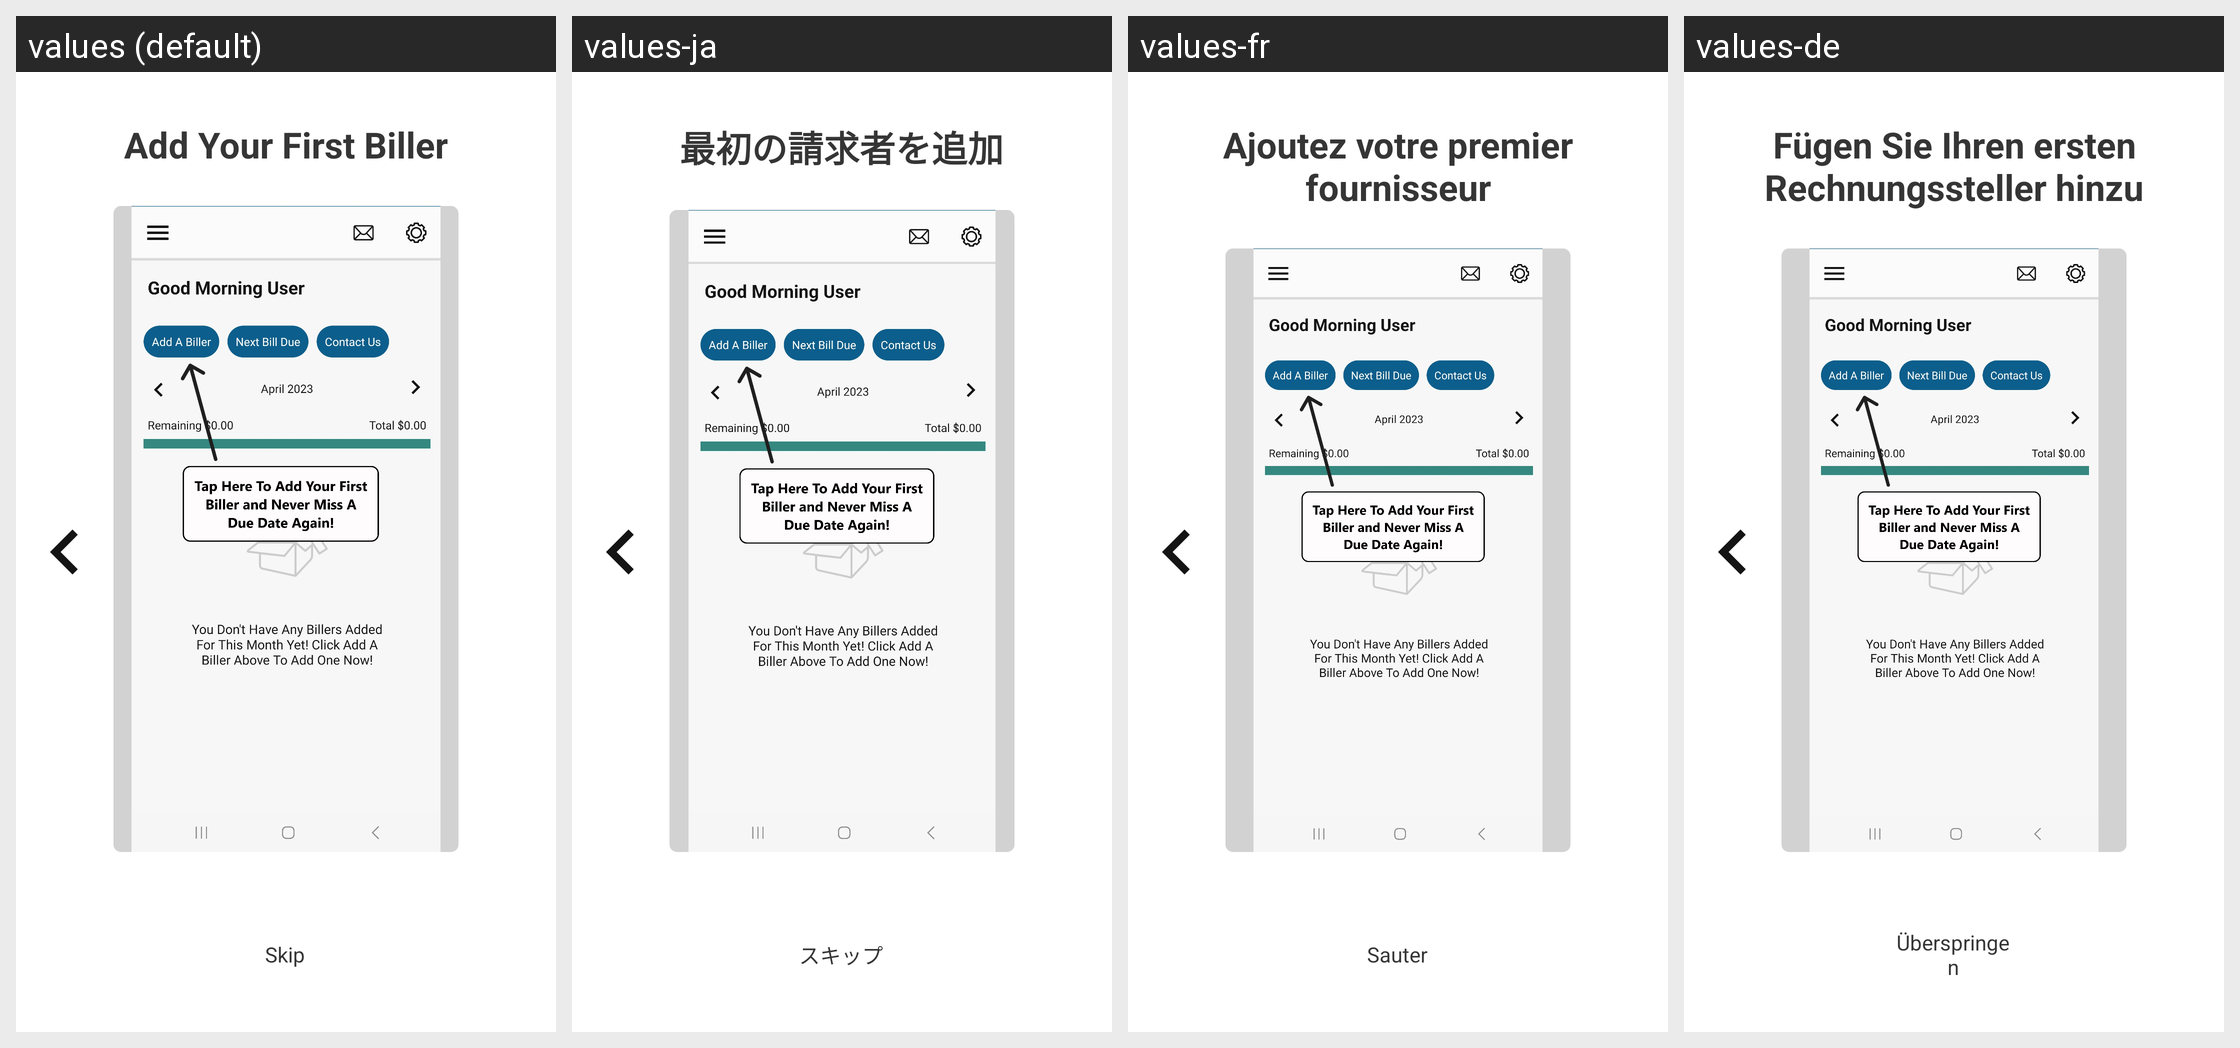

The same Android screen rendered under several of its app's locales, left to right. List the strings drawn on it with the default value and each locale's translation.
Android screen res/layout/activity_instructions2.xml rendered under 4 locales, left to right: values (default), values-ja, values-fr, values-de. Device: Nexus 5 (rendered at 1080×1920; each locale shown at half size, 540×960, under a caption strip naming it); theme Theme.BillTracker.
Other locales in the repository, not shown: values-es, values-hi, values-it, values-iw, values-ru, values-zh.
Strings drawn on this screen, with the default value and each locale's value (text and hints the layout hard-codes, and strings that could not be matched under every locale, appear in the picture but are not listed):

addFirstBiller
  values: Add Your First Biller
  values-ja: 最初の請求者を追加
  values-fr: Ajoutez votre premier fournisseur
  values-de: Fügen Sie Ihren ersten Rechnungssteller hinzu

skip
  values: Skip
  values-ja: スキップ
  values-fr: Sauter
  values-de: Überspringen
